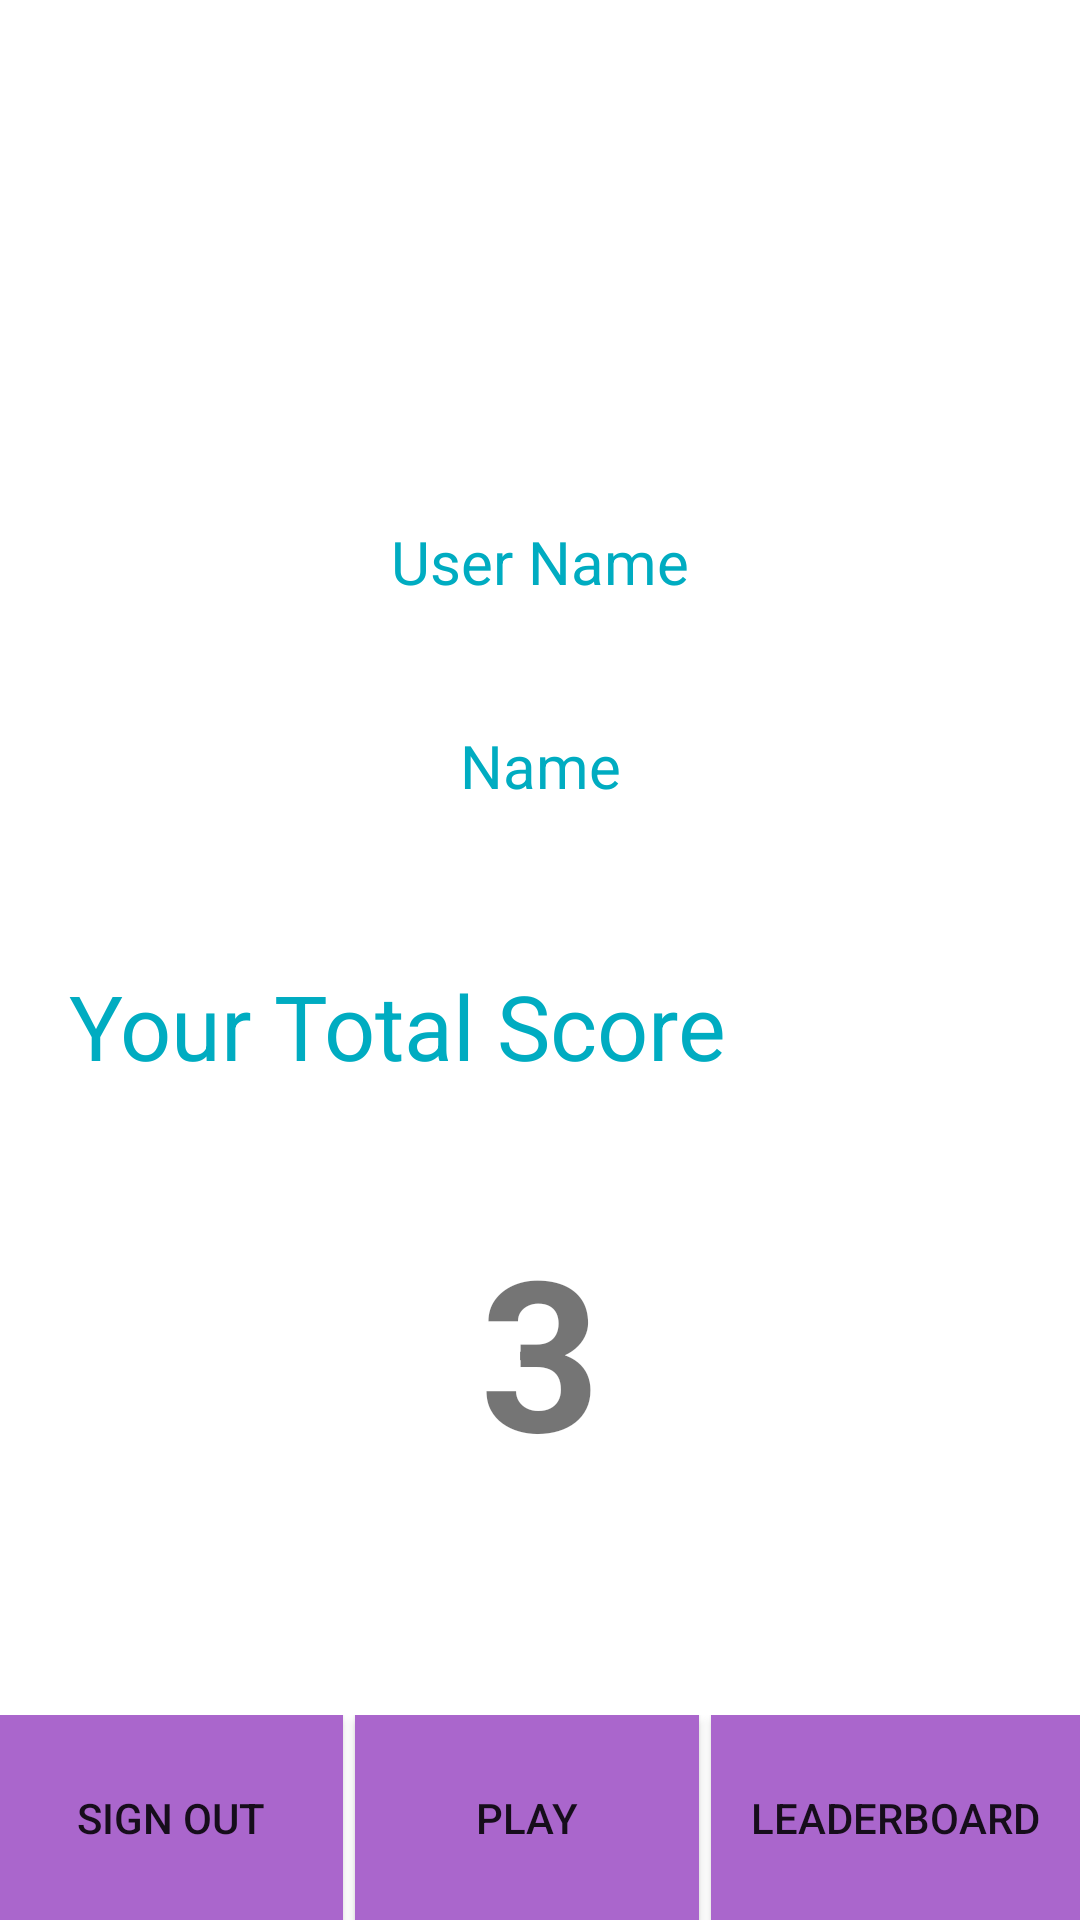

This screen was rendered from an Android layout file. Write that file and the resources it references.
<!-- AndroidManifest.xml: application theme AppTheme -->
<!-- res/layout/activity_profile.xml -->
<LinearLayout
    xmlns:android="http://schemas.android.com/apk/res/android"
    xmlns:tools="http://schemas.android.com/tools"
    android:layout_width="match_parent"
    android:layout_height="match_parent"
    android:background="@android:color/white"
    android:orientation="vertical"
    android:paddingTop="@dimen/activity_vertical_margin"
    android:weightSum="9"
    tools:context=".login.ProfileActivity">

    <LinearLayout
        android:layout_width="match_parent"
        android:layout_height="0dp"
        android:layout_weight="2"
        android:gravity="center">

        <ImageView
            android:id="@+id/profile_avatar_imageView"
            android:layout_width="wrap_content"
            android:layout_height="wrap_content"
          />
    </LinearLayout>

    <LinearLayout
        android:layout_width="match_parent"
        android:layout_height="0dp"
        android:layout_weight="2"
        android:orientation="vertical"
        android:weightSum="2">

        <LinearLayout
            android:layout_width="match_parent"
            android:layout_height="0dp"
            android:layout_gravity="center"
            android:layout_marginTop="10dp"
            android:layout_weight="1"
            android:orientation="horizontal">

            <TextView
                android:id="@+id/user_name_textView"
                style="@style/header_textView"
                android:layout_width="match_parent"
                android:layout_height="@dimen/header_height"
                android:gravity="center|center_horizontal"
                android:text="@string/user_name"
                android:typeface="sans"/>
        </LinearLayout>

        <LinearLayout
            android:layout_width="match_parent"
            android:layout_height="0dp"
            android:layout_gravity="center"
            android:layout_marginTop="10dp"
            android:layout_weight="1"
            android:orientation="horizontal">

            <TextView
                android:id="@+id/name_textView"
                style="@style/header_textView"
                android:layout_width="match_parent"
                android:layout_height="@dimen/header_height"
                android:gravity="center|center_horizontal"
                android:text="@string/name"
                android:typeface="sans"/>
        </LinearLayout>

    </LinearLayout>

    <include
        layout="@layout/user_score"
        android:layout_width="match_parent"
        android:layout_height="0dp"
        android:layout_weight="4"/>

    <LinearLayout
        android:layout_width="match_parent"
        android:layout_height="0dp"
        android:layout_marginTop="10dp"
        android:layout_weight="1"
        android:orientation="horizontal"
        >

        <Button
            android:id="@+id/sign_out_button"
            android:layout_width="wrap_content"
            android:layout_height="match_parent"
            android:layout_weight="1"
            android:elevation="4dp"
            android:background="@android:color/holo_purple"
            android:text="@string/sign_out"/>

        <Button
            android:id="@+id/play_button"
            android:layout_width="wrap_content"
            android:layout_height="match_parent"
            android:layout_weight="1"
            android:layout_marginStart="@dimen/spacing_micro"
            android:background="@android:color/holo_purple"
            android:elevation="4dp"
            android:padding="5dp"
            android:text="@string/start_playing"/>

        <Button
            android:id="@+id/leaderboard_profile_button"
            android:layout_width="wrap_content"
            android:layout_height="match_parent"
            android:layout_weight="1"
            android:layout_marginStart="@dimen/spacing_micro"
            android:background="@android:color/holo_purple"
            android:elevation="4dp"
            android:text="@string/leaderboard"/>
    </LinearLayout>

</LinearLayout>
<!-- res/layout/user_score.xml (included above) -->
<?xml version="1.0" encoding="utf-8"?>
<LinearLayout
    xmlns:android="http://schemas.android.com/apk/res/android"
    android:layout_width="match_parent"
    android:layout_height="match_parent"
    android:background="@android:color/white"
    android:orientation="vertical"
    android:weightSum="1">

    <LinearLayout
        android:layout_width="match_parent"
        android:layout_height="0dp"
        android:layout_marginEnd="10dp"
        android:layout_marginTop="10dp"
        android:layout_marginStart="10dp"
        android:layout_weight="0.9"
        android:gravity="center"
        android:orientation="vertical"
        android:weightSum="1">

        <TextView
            style="@style/header_textView"
            android:layout_width="match_parent"
            android:layout_height="?android:attr/actionBarSize"
            android:clipToPadding="false"
            android:gravity="start|center"
            android:layout_margin="5dp"
            android:elevation="4dp"
            android:backgroundTint="@android:color/holo_purple"
            android:backgroundTintMode="src_atop"
            android:paddingEnd="@dimen/spacing_double"
            android:paddingStart="@dimen/spacing_normal"
            android:text="@string/your_score"
            android:textSize="30sp"/>

        <TextView
            android:id="@+id/total_score_textView"
            android:layout_width="150dp"
            android:layout_height="150dp"
            android:background="@android:drawable/screen_background_light_transparent"
            android:gravity="center"
            android:text="3"
            android:textSize="70sp"
            android:textStyle="bold"/>

    </LinearLayout>

</LinearLayout>
<!-- resources referenced by this layout -->
<resources>
  <dimen name="activity_vertical_margin">16dp</dimen>
  <dimen name="header_height">50dp</dimen>
  <dimen name="spacing_double">16dp</dimen>
  <dimen name="spacing_micro">4dp</dimen>
  <dimen name="spacing_normal">8dp</dimen>
  <string name="leaderboard">LeaderBoard</string>
  <string name="name">Name</string>
  <string name="sign_out">SIGN OUT</string>
  <string name="start_playing">Play</string>
  <string name="user_name">User Name</string>
  <string name="your_score">Your Total Score</string>
  <style name="header_textView">
          <item name="android:textColor">@color/header_color</item>
          <item name="android:textSize">@dimen/header_textSize</item>
          <item name="android:textStyle">normal</item>
      </style>
  <style name="AppTheme" parent="Theme.AppCompat.Light">
          
          <item name="colorPrimary">@color/colorPrimary</item>
          <item name="colorPrimaryDark">@color/colorPrimaryDark</item>
          <item name="colorAccent">@color/colorAccent</item>
  
      </style>
  <color name="header_color">#00acc1</color>
  <dimen name="header_textSize">20sp</dimen>
  <color name="colorPrimary">#450f9c</color>
  <color name="colorPrimaryDark">#5305b1</color>
  <color name="colorAccent">#aa00ff</color>
</resources>
